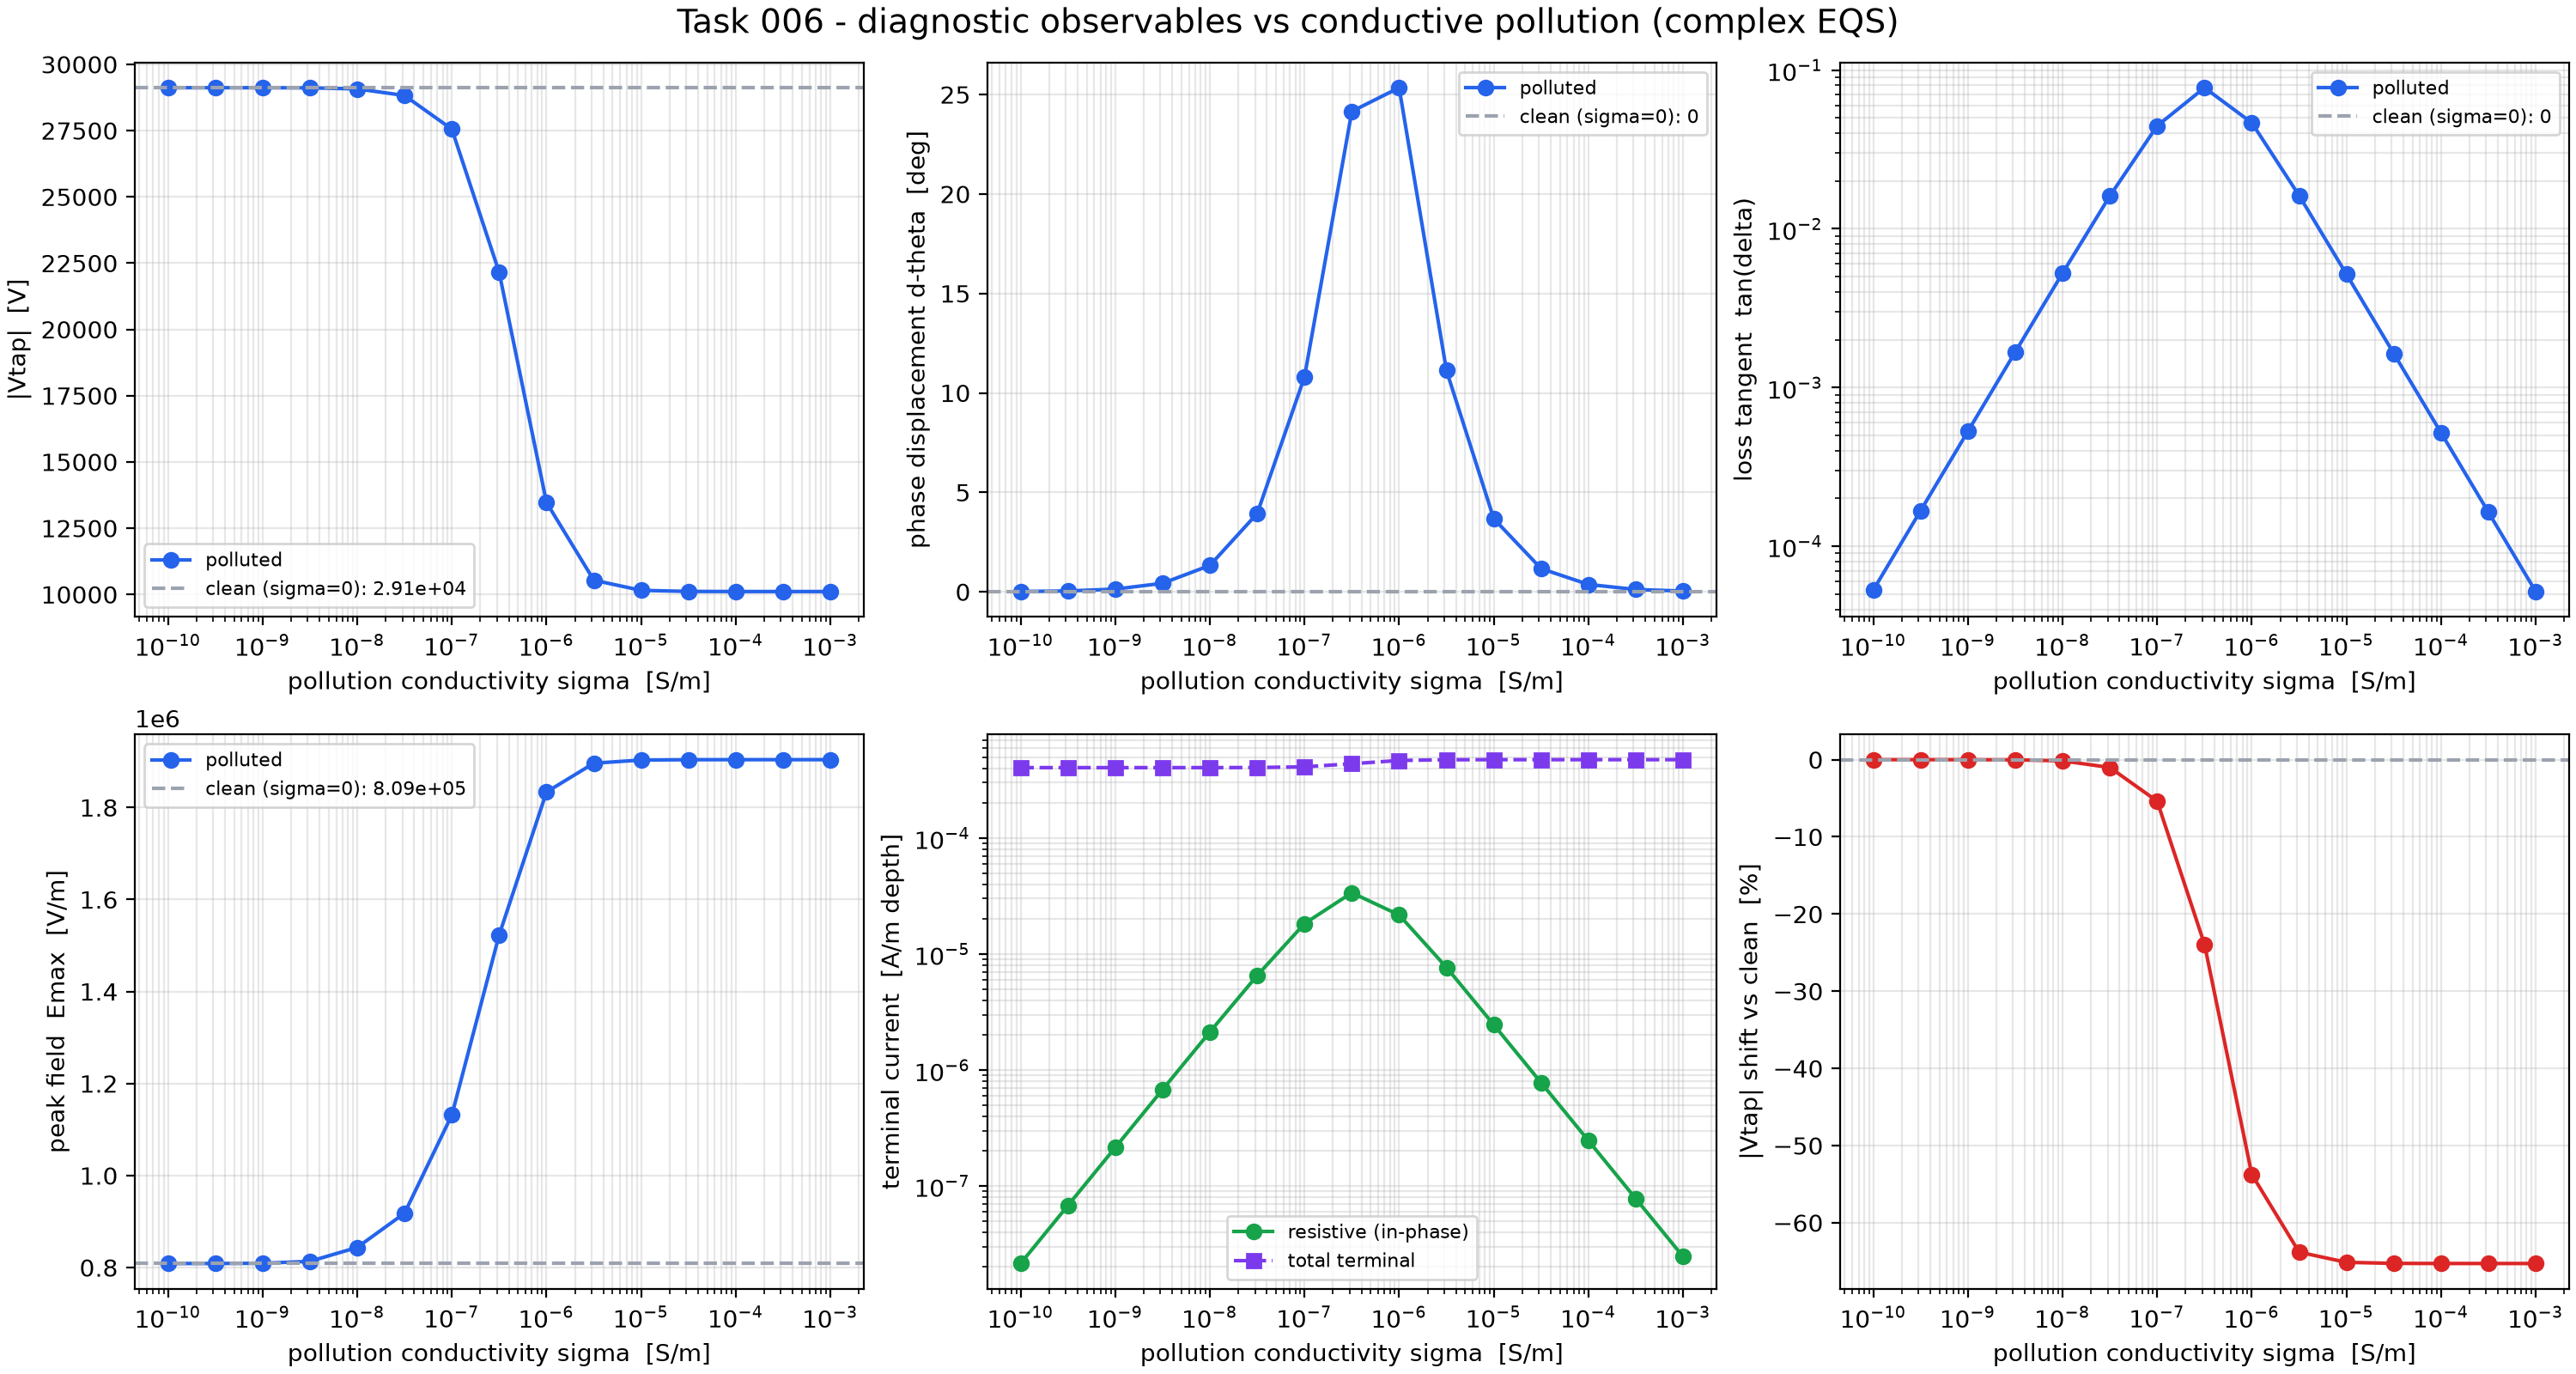

The data file committed next to this chart (first rows):
sigma, sigma_over_we, vtap_abs, vtap_re, vtap_im, phase_deg, tan_delta, i_leak, i_terminal, p_loss, emax
0, 0, 29118, 29118, 0, 0, 0, 0, 0.000405, 0, 808824
1e-10, 0.00719, 29118, 29118, 6.872, 0.01352, 5.286790639e-05, 2.141001679e-08, 0.000405, 0.001178, 808828
3.16227766e-10, 0.02274, 29118, 29118, 21.73, 0.04276, 0.0001672, 6.770391111e-08, 0.000405, 0.003724, 808872
1e-09, 0.0719, 29117, 29117, 68.7, 0.1352, 0.0005286, 2.140825813e-07, 0.000405, 0.01177, 809309
3.16227766e-09, 0.2274, 29113, 29112, 216.7, 0.4266, 0.00167, 6.764950187e-07, 0.000405, 0.03721, 813512
1e-08, 0.719, 29073, 29065, 672.9, 1.326, 0.00525, 2.12642216e-06, 0.0004051, 0.117, 843795
3.16227766e-08, 2.274, 28823, 28755, 1978, 3.935, 0.01608, 6.525873139e-06, 0.0004058, 0.3589, 918091
1e-07, 7.19, 27553, 27064, 5165, 10.8, 0.04448, 1.827987429e-05, 0.0004114, 1.005, 1131495
3.16227766e-07, 22.74, 22153, 20213, 9064, 24.15, 0.0774, 3.375016177e-05, 0.0004373, 1.856, 1523014
1e-06, 71.9, 13469, 12173, 5765, 25.34, 0.04653, 2.170298146e-05, 0.000467, 1.194, 1833558
3.16227766e-06, 227.4, 10538, 10340, 2033, 11.13, 0.01619, 7.663919959e-06, 0.0004735, 0.4215, 1896187
1e-05, 719, 10153, 10133, 650.5, 3.673, 0.005171, 2.452194127e-06, 0.0004742, 0.1349, 1903126
3.16227766e-05, 2274, 10114, 10112, 206, 1.167, 0.001637, 7.763697697e-07, 0.0004743, 0.0427, 1903827
0.0001, 7190, 10110, 10110, 65.14, 0.3692, 0.0005177, 2.455387426e-07, 0.0004743, 0.0135, 1903897
0.0003162, 22737, 10109, 10109, 20.6, 0.1167, 0.0001637, 7.764708726e-08, 0.0004743, 0.004271, 1903904
0.001, 71900, 10109, 10109, 6.514, 0.03692, 5.17703514e-05, 2.455419401e-08, 0.0004743, 0.00135, 1903905
